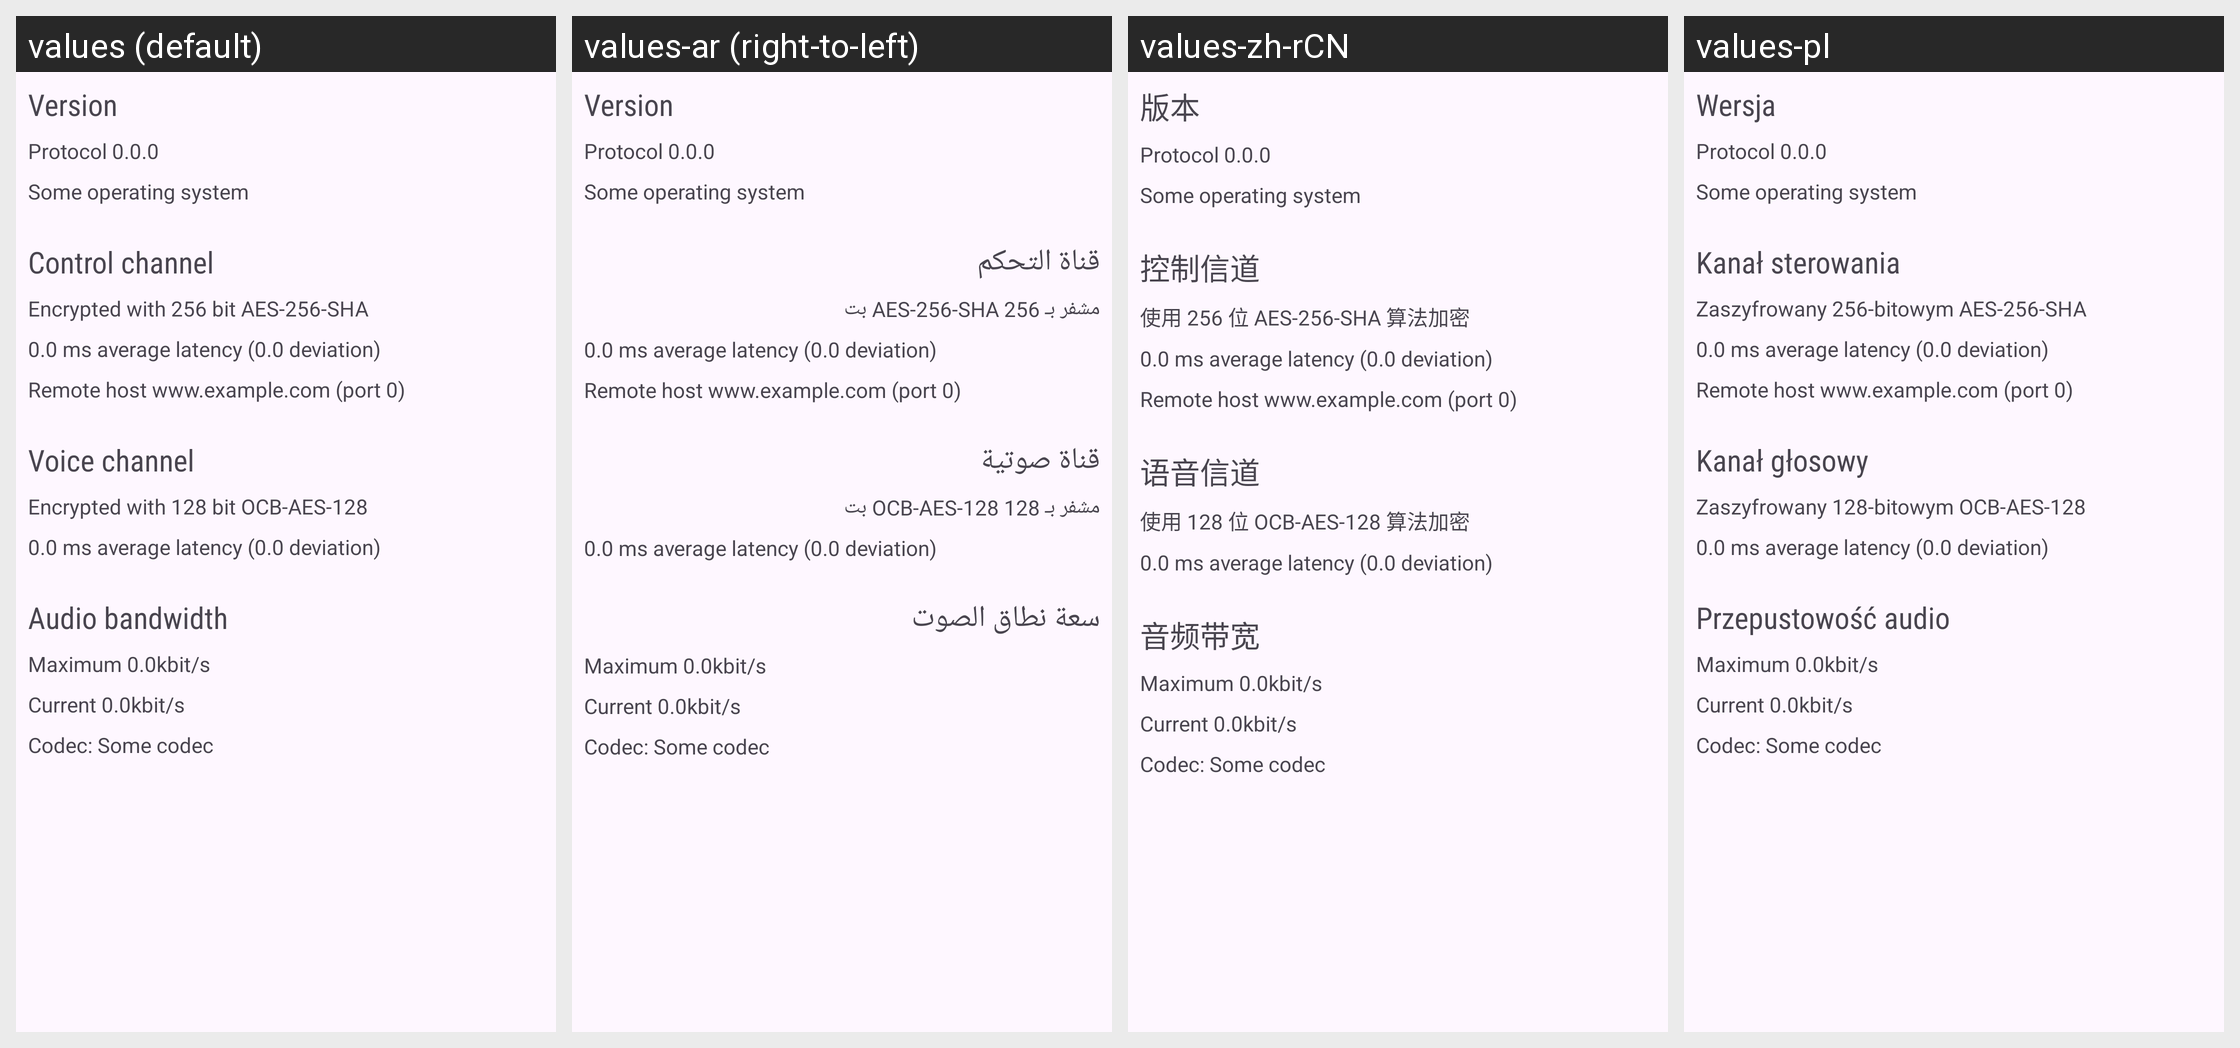

The Android screen above is rendered under several locales of the same app. Produce the string resources it draws, with the default and per-locale values.
Android screen res/layout/fragment_server_info.xml rendered under 4 locales, left to right: values (default), values-ar (right-to-left), values-zh-rCN, values-pl. Device: Nexus 5 (rendered at 1080×1920; each locale shown at half size, 540×960, under a caption strip naming it); theme Theme.Mumla.
Other locales in the repository, not shown: values-ca, values-cs, values-da, values-de, values-el, values-es, values-fi, values-fr, values-hu, values-in, values-it, values-ja, values-kab, values-lv, values-nb-rNO, values-nl, values-pt, values-pt-rBR, values-pt-rPT, values-ro, values-ru, values-sv, values-ta, values-th, values-tr, values-uk, values-vi, values-zh-rTW.
Strings drawn on this screen, with the default value and each locale's value (text and hints the layout hard-codes, and strings that could not be matched under every locale, appear in the picture but are not listed):

version
  values: Version
  values-ar: Version  [not translated; the default value is used]
  values-zh-rCN: 版本
  values-pl: Wersja

control_channel
  values: Control channel
  values-ar: قناة التحكم
  values-zh-rCN: 控制信道
  values-pl: Kanał sterowania

tcp_encryption_mode
  values: Encrypted with 256 bit AES-256-SHA
  values-ar: مشفر بـ AES-256-SHA 256 بت
  values-zh-rCN: 使用 256 位 AES-256-SHA 算法加密
  values-pl: Zaszyfrowany 256-bitowym AES-256-SHA

voice_channel
  values: Voice channel
  values-ar: قناة صوتية
  values-zh-rCN: 语音信道
  values-pl: Kanał głosowy

udp_encryption_mode
  values: Encrypted with 128 bit OCB-AES-128
  values-ar: مشفر بـ OCB-AES-128 128 بت
  values-zh-rCN: 使用 128 位 OCB-AES-128 算法加密
  values-pl: Zaszyfrowany 128-bitowym OCB-AES-128

audio_bandwidth
  values: Audio bandwidth
  values-ar: سعة نطاق الصوت
  values-zh-rCN: 音频带宽
  values-pl: Przepustowość audio
